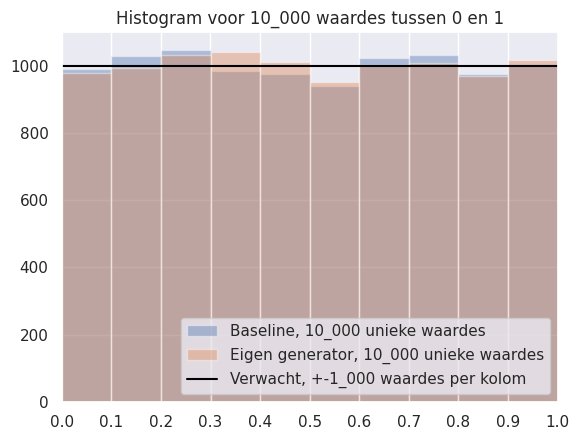

Reproduce this figure in Python.
import random
import time

import matplotlib.pyplot as plt
import numpy as np
import seaborn as sns


def remove_trailing(number: int):
    """
    Verwijderd de trailing 0 van integers
    https://stackoverflow.com/questions/52908011/better-way-to-remove-trailing-zeros-from-an-integer
    """
    while number % 10 == 0 and number != 0:
        number //= 10
    return number


def generate_seed():
    """Genereerd een willekeurig getal met behulp van de tijd"""
    tijd = time.time()
    seed = round(tijd - int(tijd), 18)  # 0.xxxxxx..., afronden ter voorkomen OverflowError
    seed = int(seed * 10 ** (len(str(seed)) - 2))  # Alle getallen achter de komma, verplaatsen naar voren. str(seed) levert ook '0.' op. Dus -2 voor compensatie
    return seed


def generator(samples=1_000, seed=generate_seed()):
    """Normalisatie = (x - min) / (max - min)
    Gebruiker kan eigen samplesize en seed meegeven
    """
    numbersInt = np.zeros(samples, dtype='int64')
    numbersInt[0] = seed
    print(f"Seed: {seed}, {len(str(seed))}")

    for step in range(samples - 1):
        numbersInt[step + 1] = remove_trailing(int(str(numbersInt[step] ** 2)[-8:]))  # trailing 0 verwijderen, kwadraad van xxx0 zal xx00 opleveren wat uiteindelijk fouten oplevert

    numbersFloat = np.zeros(samples, dtype='float')
    for i, step in enumerate(numbersInt):
        ondergr = int("1" + "0" * (len(str(step)) - 1))
        bovengr = int("9" * len(str(step)))

        numbersFloat[i] = (step - ondergr) / (bovengr - ondergr)

    return numbersFloat


def plot_me(samples=1_000, seed=generate_seed()):
    """
    Plot de eigen generator en een baseline.
    De baseline is de ingebouwde random.uniform() generator.
    """
    generated_vals = generator(samples=samples, seed=seed)
    uniques = len(set(generated_vals))

    baseline = []
    for _ in range(samples):
        baseline.append(random.uniform(0, 1))

    sns.set()
    _, ax = plt.subplots()

    sns.distplot(baseline, bins=10, label=f"Baseline, {len(set(baseline)):_.0f} unieke waardes", kde=False, ax=ax)
    sns.distplot(generated_vals, bins=10, label=f"Eigen generator, {uniques:_.0f} unieke waardes", kde=False, ax=ax)
    ax.axhline(samples//10, label=f"Verwacht, +-{samples//10:_.0f} waardes per kolom", color="black")

    plt.xlim(0, 1)
    plt.xticks(np.arange(0, 1.1, step=0.1))
    plt.ylim(bottom=0)
    plt.title(f"Histogram voor {samples:_.0f} waardes tussen 0 en 1")
    plt.legend(loc="lower right")
    plt.show()


if __name__ == "__main__":
    plot_me(samples=10_000)
    # print([(n:=generate_seed(), len(str(n))) for _ in range(10)])
